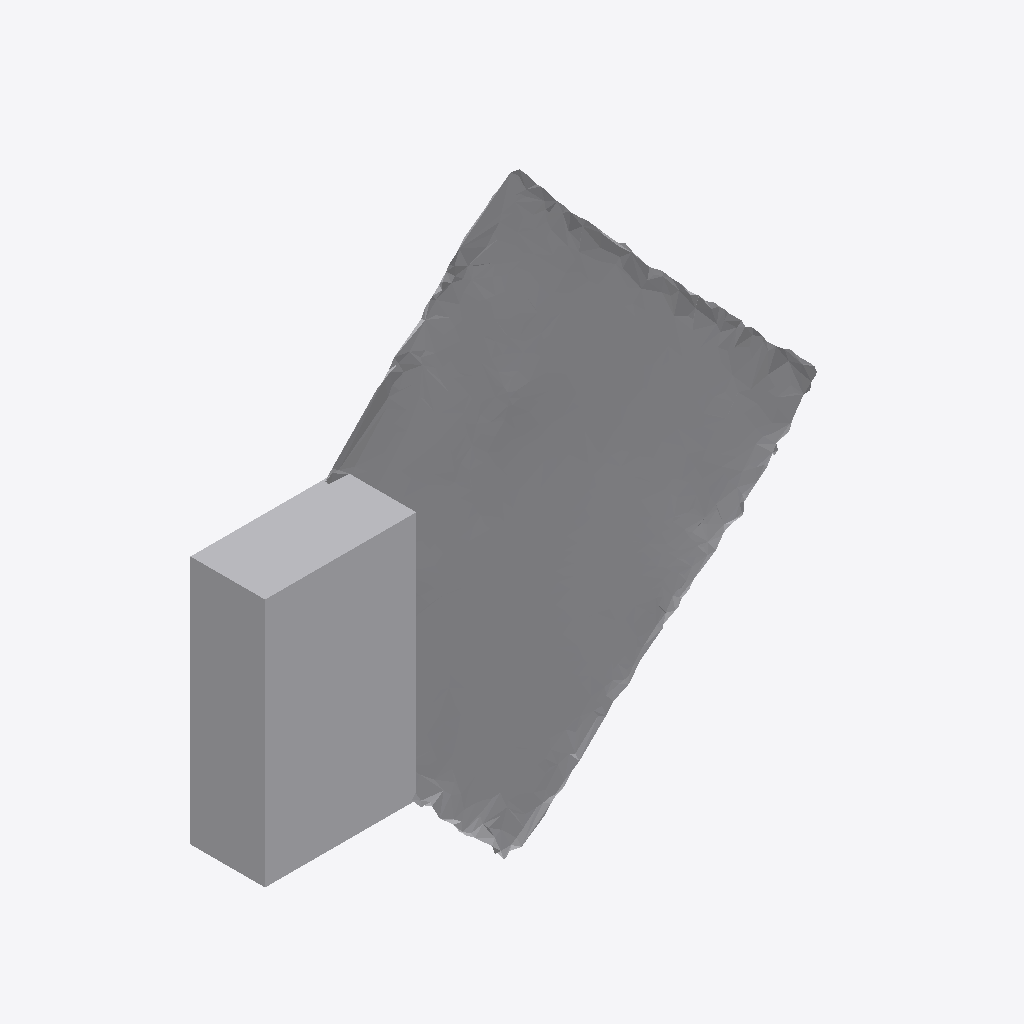
Isometric view of an IFC building model (IFC-SPF (STEP), schema IFC4, length unit metre), seen from the south-west, elements coloured by IFC class: 1 other element (light grey).
Extent 0.920 m × 0.202 m × 0.742 m (x, y, z). Storeys (1): Ground Floor at 0.00 m. Elements (1): 1 IfcFurniture.

HEADER;
FILE_DESCRIPTION(('ViewDefinition [CoordinationView]'),'2;1');
FILE_NAME('','2026-07-12T06:36:14',(''),(''),'IfcOpenShell 0.8.0','IfcOpenShell 0.8.0','');
FILE_SCHEMA(('IFC4'));
ENDSEC;
DATA;
#17=IFCPROJECT('3hHbTl6zD5bPDNstWHl_ri',#5,'Office Project',$,$,$,$,(#15),#10);
#20=IFCSITE('05OByGXm1FrOLXZy$m7K8z',#5,'Site',$,$,#19,$,$,.ELEMENT.,$,$,$,$,$);
#22=IFCBUILDING('17utKcaKT5R9ySiJ6o$w6D',#5,'Building',$,$,#21,$,$,.ELEMENT.,$,$,$);
#24=IFCBUILDINGSTOREY('1cLbpq489BcxQ$gdSMo8zC',#5,'Ground Floor',$,$,#23,$,$,.ELEMENT.,0.0);
#35=IFCFURNITURE('0r2NHTH4L9ee9g7nzuUXm6',#5,'list01_side_table',$,$,#34,#31,$,$);
ENDSEC;
